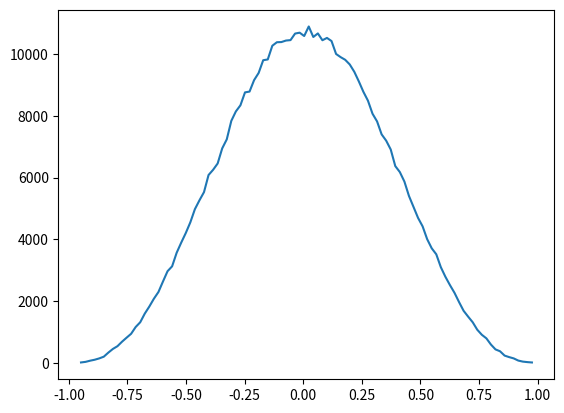

The matplotlib source for this figure:
import numpy as np
import matplotlib.pyplot as plt 

n_elems=10

raw = np.random.rand(1000,n_elems)

# mean subtract data
msub_raw = raw - np.tile(np.expand_dims(np.mean(raw,axis=1),axis=1),[1,n_elems]) 

corrmat = np.zeros([1000,1000])

for i in np.arange(0,1000):
    tilevec_i = np.tile(np.expand_dims(msub_raw[i,:],axis=0),[1000,1])
    corrmat[i,:] = np.sum(tilevec_i*msub_raw,axis=1)        \
    /   (np.sqrt(np.sum(tilevec_i*tilevec_i,axis=1))*np.sqrt(np.sum(msub_raw*msub_raw,axis=1)))

tril = np.tril(corrmat)

vals = tril[np.where(np.logical_and(tril!=0,  tril<0.999))]

hist = np.histogram(vals,100)

plt.plot(hist[1][1:],hist[0])










